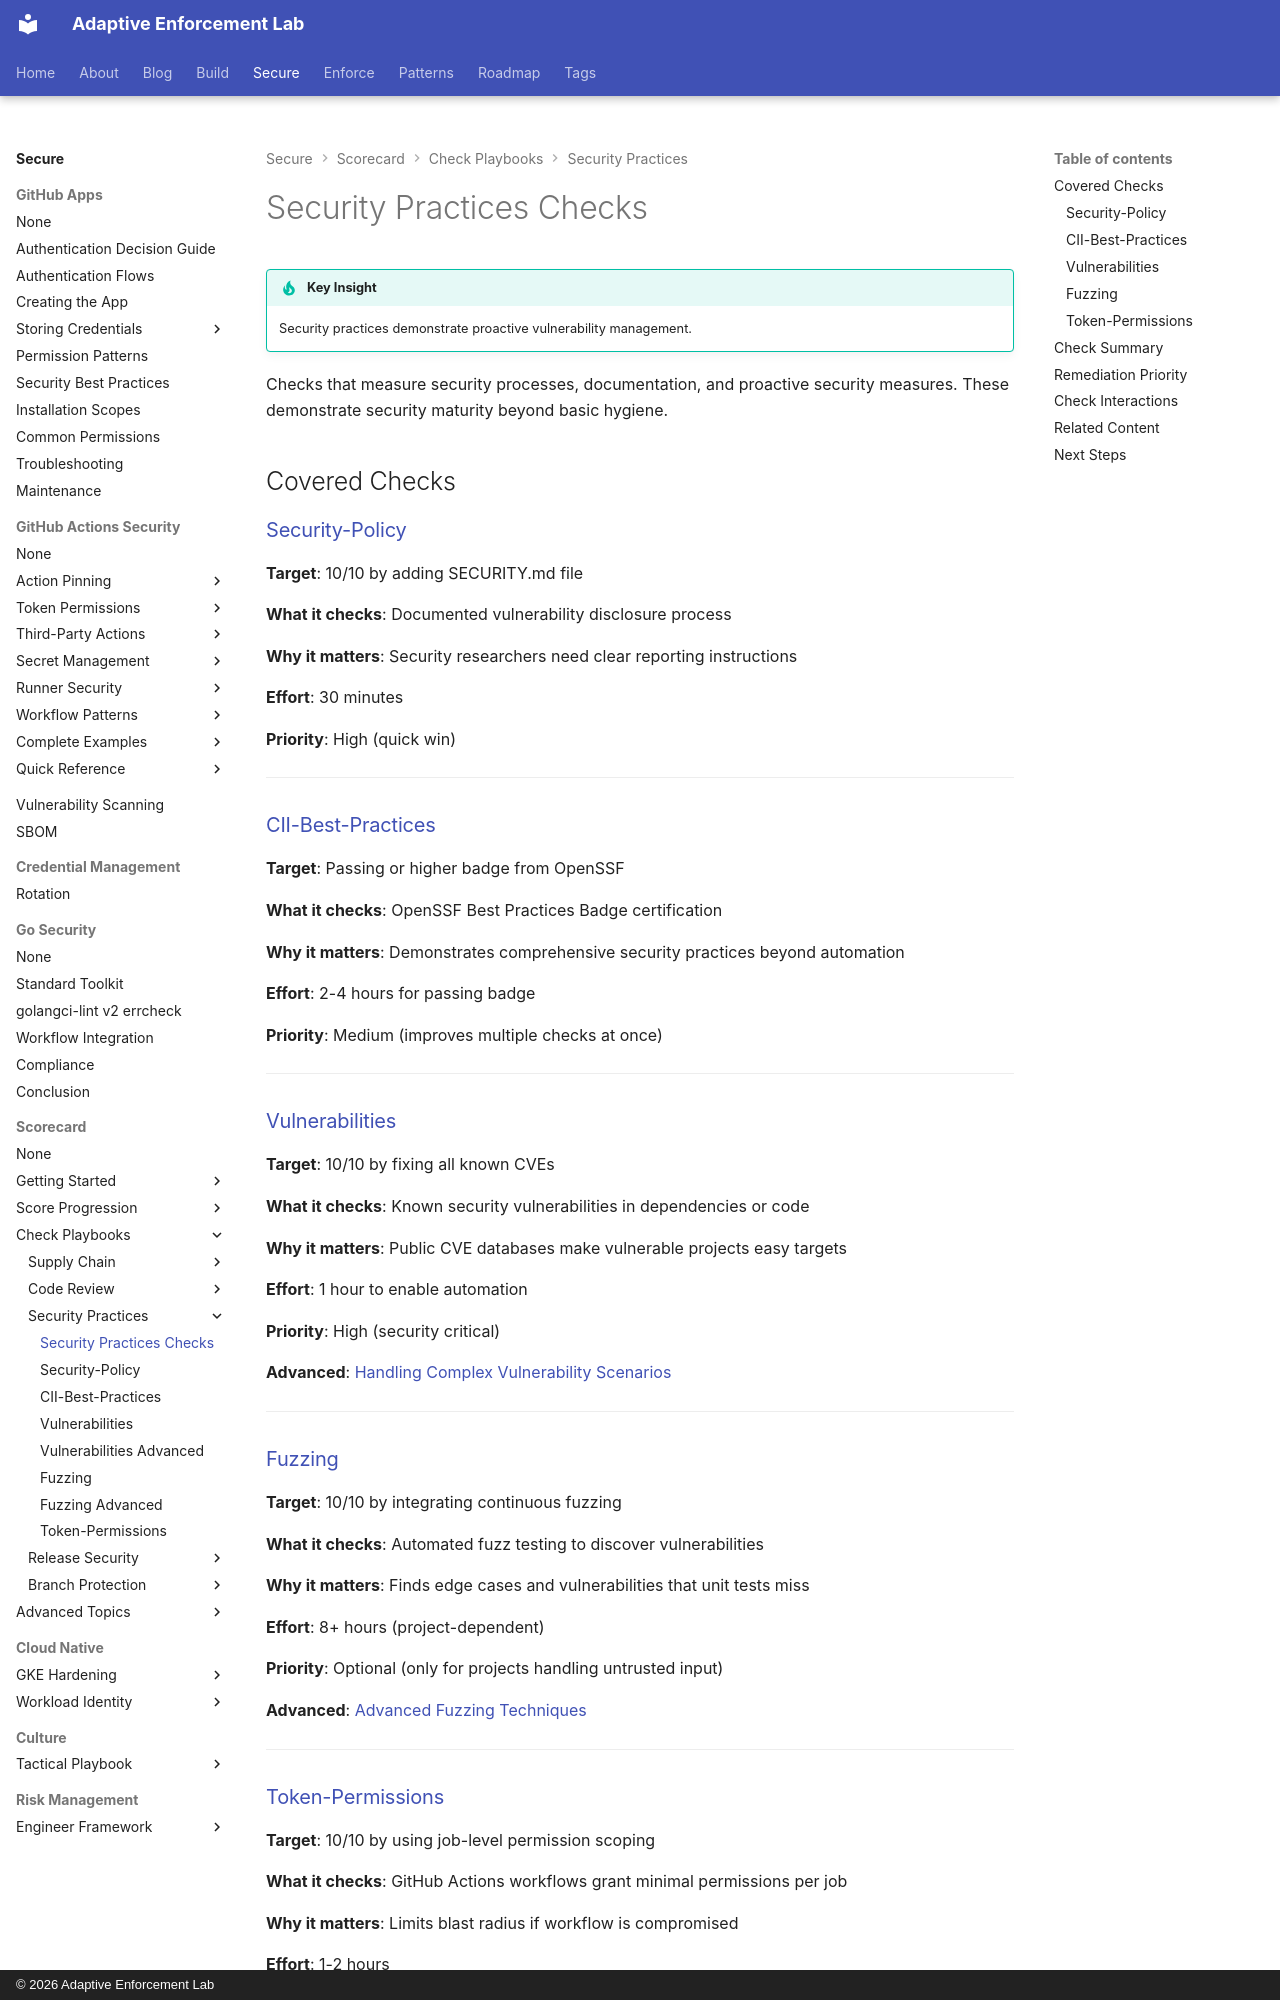

repository: adaptive-enforcement-lab/adaptive-enforcement-lab-com · page: secure/scorecard/checks/security-practices/index.html · generator: mkdocs · copyright: © 2026 Adaptive Enforcement Lab

---
title: Security Practices Checks
description: >-
  Remediation playbooks for security practice checks including Security-Policy,
  CII-Best-Practices, Vulnerabilities, Fuzzing, and Token-Permissions.
tags:
  - scorecard
  - security
  - best-practices
provenance: human
---
# Security Practices Checks

!!! tip "Key Insight"
    Security practices demonstrate proactive vulnerability management.

Checks that measure security processes, documentation, and proactive security measures. These demonstrate security maturity beyond basic hygiene.

## Covered Checks

### [Security-Policy](./security-practices/security-policy.md)

**Target**: 10/10 by adding SECURITY.md file

**What it checks**: Documented vulnerability disclosure process

**Why it matters**: Security researchers need clear reporting instructions

**Effort**: 30 minutes

**Priority**: High (quick win)

---

### [CII-Best-Practices](./security-practices/cii-best-practices.md)

**Target**: Passing or higher badge from OpenSSF

**What it checks**: OpenSSF Best Practices Badge certification

**Why it matters**: Demonstrates comprehensive security practices beyond automation

**Effort**: 2-4 hours for passing badge

**Priority**: Medium (improves multiple checks at once)

---

### [Vulnerabilities](./security-practices/vulnerabilities.md)

**Target**: 10/10 by fixing all known CVEs

**What it checks**: Known security vulnerabilities in dependencies or code

**Why it matters**: Public CVE databases make vulnerable projects easy targets

**Effort**: 1 hour to enable automation

**Priority**: High (security critical)

**Advanced**: [Handling Complex Vulnerability Scenarios](./security-practices/vulnerabilities-advanced.md)

---

### [Fuzzing](./security-practices/fuzzing.md)

**Target**: 10/10 by integrating continuous fuzzing

**What it checks**: Automated fuzz testing to discover vulnerabilities

**Why it matters**: Finds edge cases and vulnerabilities that unit tests miss

**Effort**: 8+ hours (project-dependent)

**Priority**: Optional (only for projects handling untrusted input)

**Advanced**: [Advanced Fuzzing Techniques](./security-practices/fuzzing-advanced.md)

---

### [Token-Permissions](./security-practices/token-permissions.md)

**Target**: 10/10 by using job-level permission scoping

**What it checks**: GitHub Actions workflows grant minimal permissions per job

**Why it matters**: Limits blast radius if workflow is compromised

**Effort**: 1-2 hours

**Priority**: High (quick win)

---
